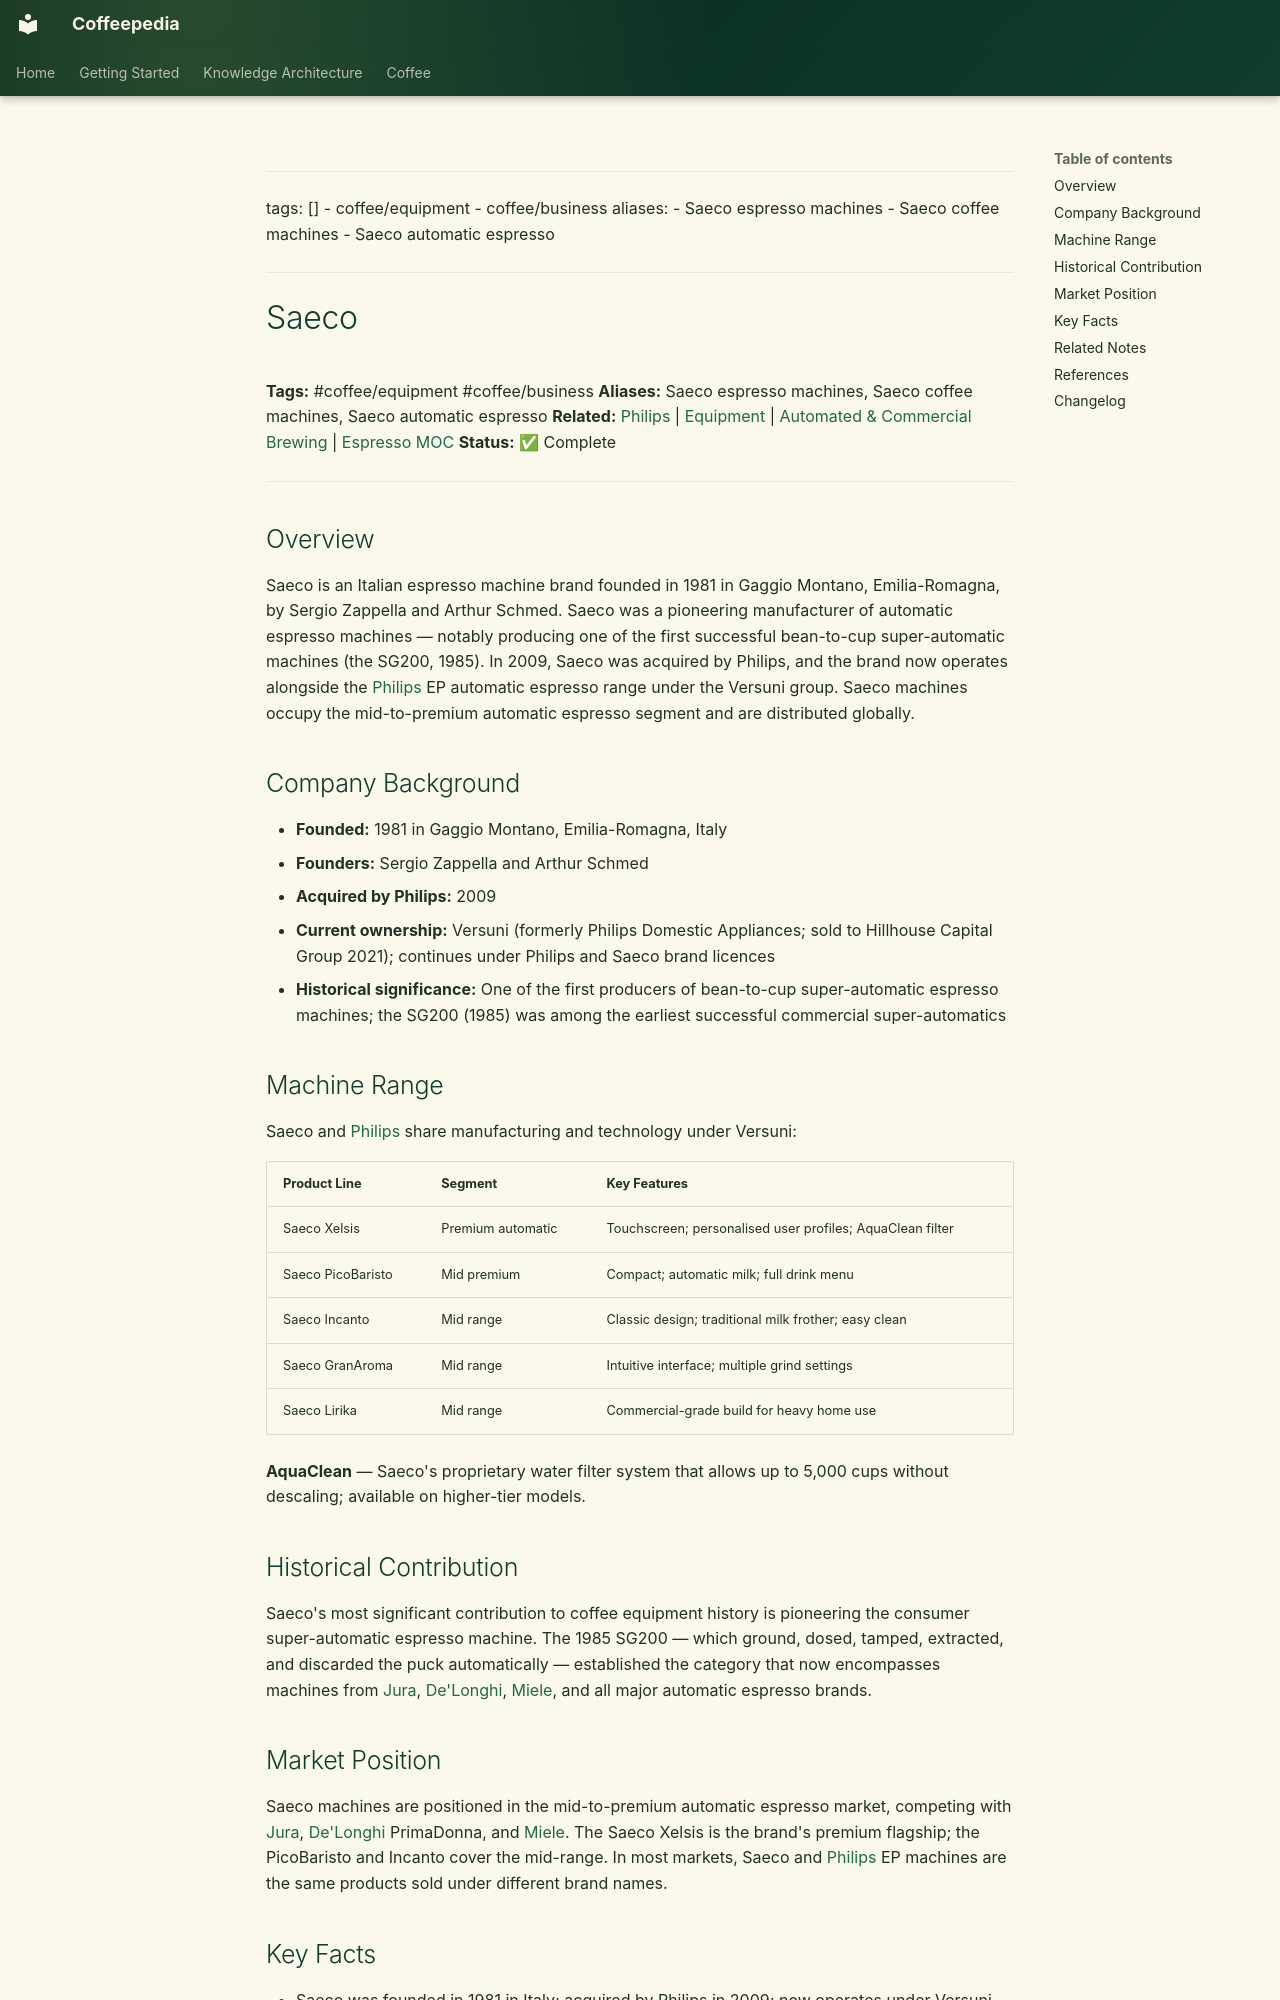

repository: Vauldt/all-about-coffee · page: coffee/coffee-equipment/saeco/index.html · generator: mkdocs

---
tags: []
  - coffee/equipment
  - coffee/business
aliases:
  - Saeco espresso machines
  - Saeco coffee machines
  - Saeco automatic espresso
---

# Saeco

**Tags:** #coffee/equipment #coffee/business
**Aliases:** Saeco espresso machines, Saeco coffee machines, Saeco automatic espresso
**Related:** [Philips](philips.md) | [Equipment](equipment.md) | [Automated & Commercial Brewing](../coffee-brewing/automated-and-commercial-brewing.md) | [Espresso MOC](../maps-of-content/espresso-moc.md)
**Status:** ✅ Complete

---

## Overview

Saeco is an Italian espresso machine brand founded in 1981 in Gaggio Montano, Emilia-Romagna, by Sergio Zappella and Arthur Schmed. Saeco was a pioneering manufacturer of automatic espresso machines — notably producing one of the first successful bean-to-cup super-automatic machines (the SG200, 1985). In 2009, Saeco was acquired by Philips, and the brand now operates alongside the [Philips](philips.md) EP automatic espresso range under the Versuni group. Saeco machines occupy the mid-to-premium automatic espresso segment and are distributed globally.

## Company Background

- **Founded:** 1981 in Gaggio Montano, Emilia-Romagna, Italy
- **Founders:** Sergio Zappella and Arthur Schmed
- **Acquired by Philips:** 2009
- **Current ownership:** Versuni (formerly Philips Domestic Appliances; sold to Hillhouse Capital Group 2021); continues under Philips and Saeco brand licences
- **Historical significance:** One of the first producers of bean-to-cup super-automatic espresso machines; the SG200 (1985) was among the earliest successful commercial super-automatics

## Machine Range

Saeco and [Philips](philips.md) share manufacturing and technology under Versuni:

| Product Line | Segment | Key Features |
| :--- | :--- | :--- |
| Saeco Xelsis | Premium automatic | Touchscreen; personalised user profiles; AquaClean filter |
| Saeco PicoBaristo | Mid premium | Compact; automatic milk; full drink menu |
| Saeco Incanto | Mid range | Classic design; traditional milk frother; easy clean |
| Saeco GranAroma | Mid range | Intuitive interface; multiple grind settings |
| Saeco Lirika | Mid range | Commercial-grade build for heavy home use |

**AquaClean** — Saeco's proprietary water filter system that allows up to 5,000 cups without descaling; available on higher-tier models.

## Historical Contribution

Saeco's most significant contribution to coffee equipment history is pioneering the consumer super-automatic espresso machine. The 1985 SG200 — which ground, dosed, tamped, extracted, and discarded the puck automatically — established the category that now encompasses machines from [Jura](jura.md), [De'Longhi](de-longhi.md), [Miele](miele.md), and all major automatic espresso brands.
